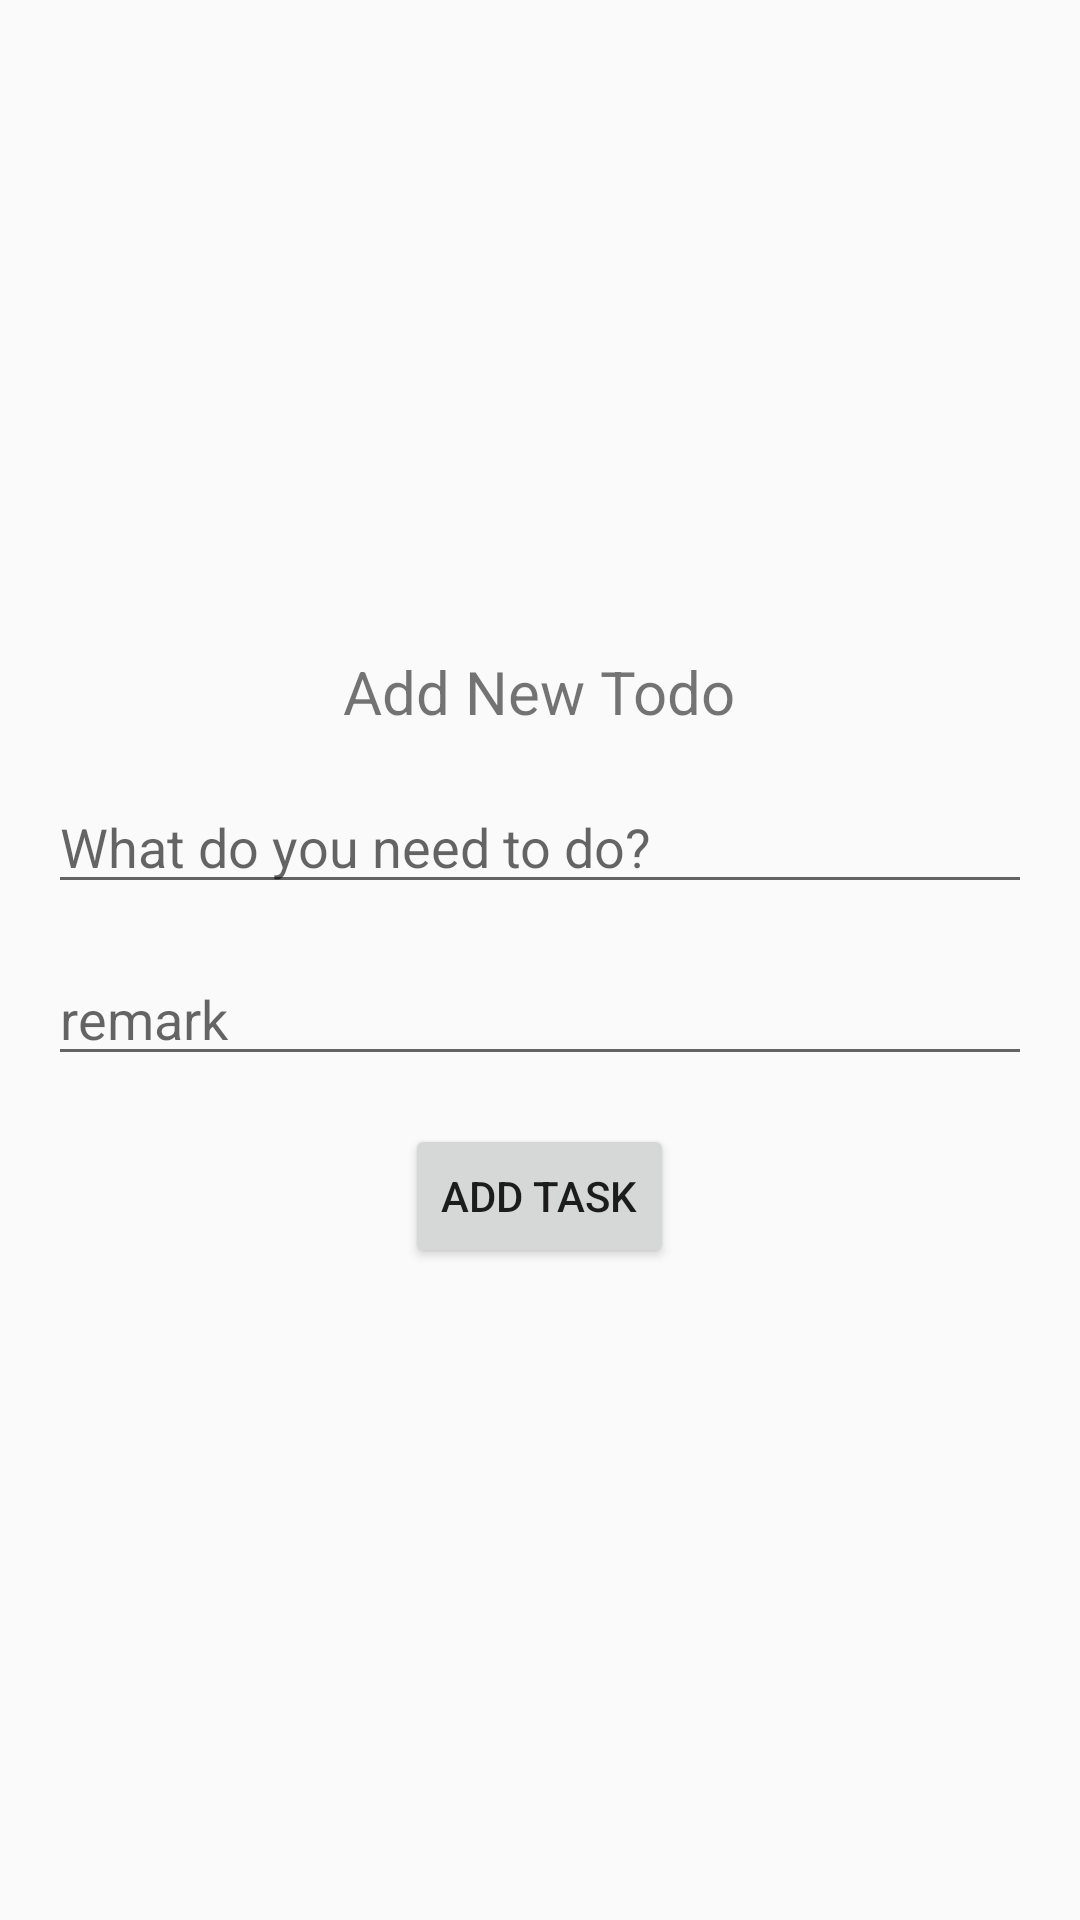

Here is an Android app screen rendered from its layout file. Give the layout XML and the strings, colors and styles it references.
<!-- AndroidManifest.xml: application theme Theme.AppCompat.Light.DarkActionBar -->
<!-- res/layout/fragment_three.xml -->
<LinearLayout xmlns:android="http://schemas.android.com/apk/res/android"
    android:orientation="vertical" android:layout_width="match_parent"
    android:layout_height="match_parent" android:padding="16dp"
    android:gravity="center">

    <TextView
        android:layout_width="wrap_content"
        android:layout_height="wrap_content"
        android:text="Add New Todo"
        android:textSize="20sp"
        android:layout_marginBottom="16dp"/>

    <EditText
        android:id="@+id/edit_todo"
        android:layout_width="match_parent"
        android:layout_height="wrap_content"
        android:hint="What do you need to do?"
        android:layout_marginBottom="16dp"/>

    <EditText
        android:id="@+id/remark"
        android:layout_width="match_parent"
        android:layout_height="wrap_content"
        android:hint="remark"
        android:layout_marginBottom="16dp"/>

    <Button
        android:id="@+id/button_add"
        android:layout_width="wrap_content"
        android:layout_height="wrap_content"
        android:text="Add Task"/>
</LinearLayout>
<!-- resources referenced by this layout -->
<resources>

</resources>
